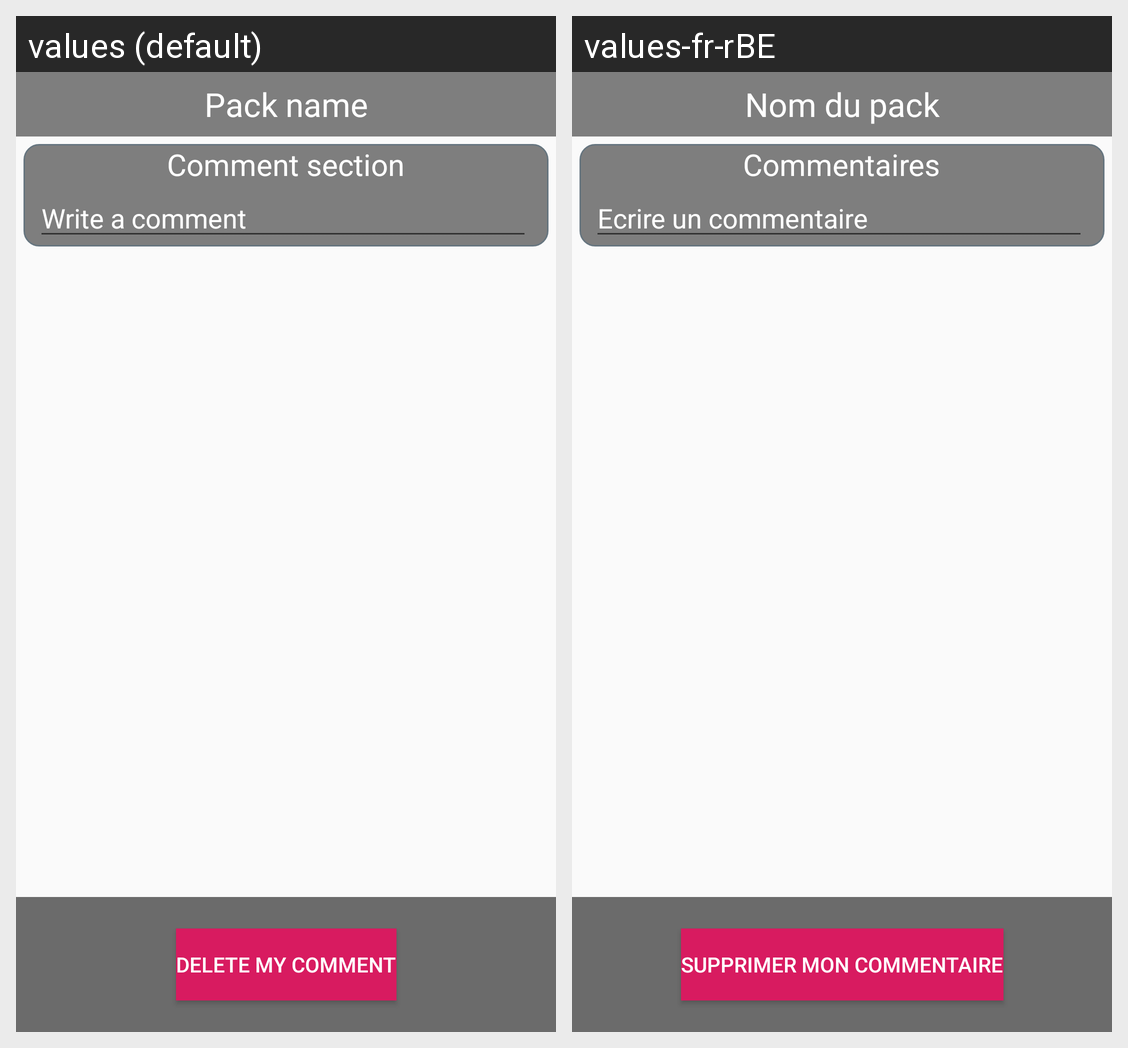

Here is an Android app screen in its default locale and in the app's own translations. Write out the translated-string differences for the strings that appear on this screen.
Android screen res/layout/fragment_booked_pack_details.xml rendered under 2 locales, left to right: values (default), values-fr-rBE. Device: Nexus 5 (rendered at 1080×1920; each locale shown at half size, 540×960, under a caption strip naming it); theme AppTheme.
Strings drawn on this screen, with the default value and each locale's value (text and hints the layout hard-codes, and strings that could not be matched under every locale, appear in the picture but are not listed):

pack_name
  values: Pack name
  values-fr-rBE: Nom du pack

comment_section_title
  values: Comment section
  values-fr-rBE: Commentaires

comment_hint
  values: Write a comment
  values-fr-rBE: Ecrire un commentaire

delete_comment_button
  values: Delete my comment
  values-fr-rBE: Supprimer mon commentaire
